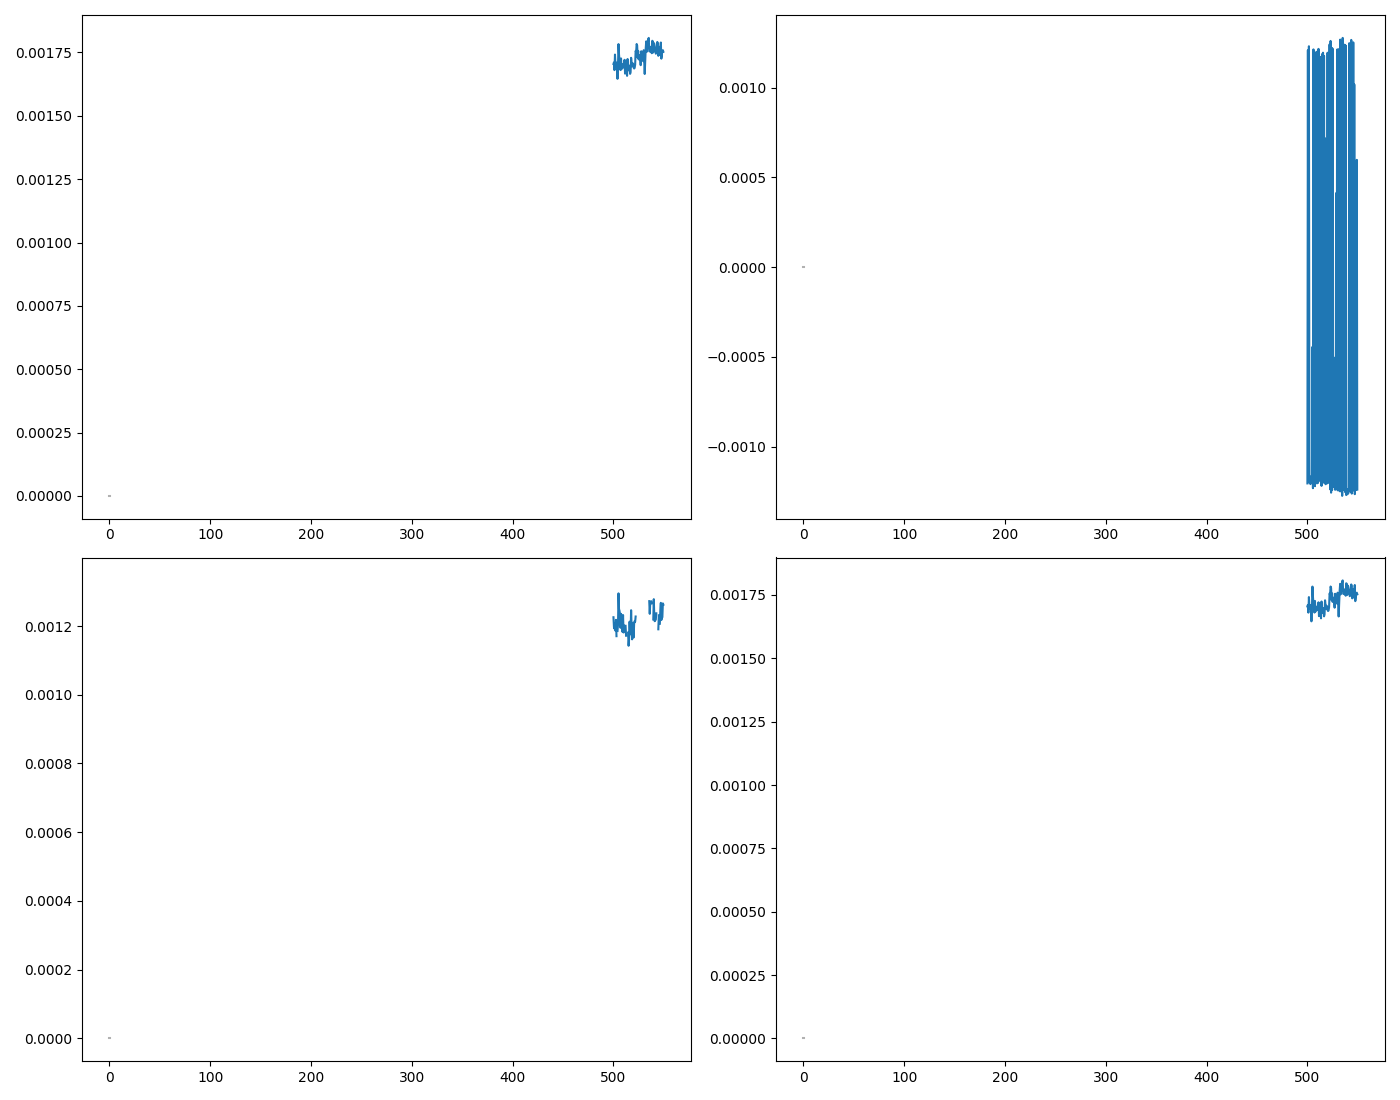

Data behind this chart, as committed beside it:
WL, DC, DC_std, AC, AC_std, CD, CD_std, I_L, I_L_std, I_R, I_R_std, gabs, gabs_std, m_ellip, m_ellip_std, ellip, ellip_std
500.0, 0.001226, 0.0, -0.001205, 1.7926985572098438e-05, 0.001705, 0.0, 0.001705, 0.0, 0.001705, 0.0, 0.001705, 0.0, 0.001705, 0.0, 0.001705, 0.0
500.5, 0.001197, 0.0, 0.00121, 7.235583027169395e-06, 0.001711, 0.0, 0.001711, 0.0, 0.001711, 0.0, 0.001711, 0.0, 0.001711, 0.0, 0.001711, 0.0
501.0, 0.001192, 0.0, -0.001188, 1.0110657321076089e-05, 0.00168, 0.0, 0.00168, 0.0, 0.00168, 0.0, 0.00168, 0.0, 0.00168, 0.0, 0.00168, 0.0
501.5, 0.001207, 0.0, 0.001232, 9.229896680136562e-06, 0.001742, 0.0, 0.001742, 0.0, 0.001742, 0.0, 0.001742, 0.0, 0.001742, 0.0, 0.001742, 0.0
502.0, 0.001186, 0.0, -0.001202, 7.558638218048103e-06, 0.0017, 0.0, 0.0017, 0.0, 0.0017, 0.0, 0.0017, 0.0, 0.0017, 0.0, 0.0017, 0.0
502.5, 0.001218, 0.0, -0.001199, 1.5126505436130302e-05, 0.001696, 0.0, 0.001696, 0.0, 0.001696, 0.0, 0.001696, 0.0, 0.001696, 0.0, 0.001696, 0.0
503.0, 0.001171, 0.0, -0.001209, 1.3021924627274178e-05, 0.00171, 0.0, 0.00171, 0.0, 0.00171, 0.0, 0.00171, 0.0, 0.00171, 0.0, 0.00171, 0.0
503.5, , 0.0, -0.001203, 7.011107558183402e-06, 0.001701, 0.0, 0.001701, 0.0, 0.001701, 0.0, 0.001701, 0.0, 0.001701, 0.0, 0.001701, 0.0
504.0, 0.001186, 0.0, -0.001164, 1.2080485095819365e-05, 0.001646, 0.0, 0.001646, 0.0, 0.001646, 0.0, 0.001646, 0.0, 0.001646, 0.0, 0.001646, 0.0
504.5, 0.001204, 0.0, -0.0012, 9.34992442171168e-06, 0.001697, 0.0, 0.001697, 0.0, 0.001697, 0.0, 0.001697, 0.0, 0.001697, 0.0, 0.001697, 0.0
505.0, 0.001295, 0.0, -0.0004443, 0.00118, 0.001783, 0.0, 0.001783, 0.0, 0.001783, 0.0, 0.001783, 0.0, 0.001783, 0.0, 0.001783, 0.0
505.5, 0.00125, 0.0, -0.001232, 1.1258282536614521e-05, 0.001742, 0.0, 0.001742, 0.0, 0.001742, 0.0, 0.001742, 0.0, 0.001742, 0.0, 0.001742, 0.0
506.0, 0.001244, 0.0, 0.001214, 1.9183084899475585e-05, 0.001717, 0.0, 0.001717, 0.0, 0.001717, 0.0, 0.001717, 0.0, 0.001717, 0.0, 0.001717, 0.0
506.5, 0.001234, 0.0, -0.001209, 1.0903647794832584e-05, 0.00171, 0.0, 0.00171, 0.0, 0.00171, 0.0, 0.00171, 0.0, 0.00171, 0.0, 0.00171, 0.0
507.0, 0.001195, 0.0, 0.001188, 1.1002616211549107e-05, 0.001681, 0.0, 0.001681, 0.0, 0.001681, 0.0, 0.001681, 0.0, 0.001681, 0.0, 0.001681, 0.0
507.5, 0.001236, 0.0, -0.001221, 8.467910408040126e-06, 0.001727, 0.0, 0.001727, 0.0, 0.001727, 0.0, 0.001727, 0.0, 0.001727, 0.0, 0.001727, 0.0
508.0, 0.001225, 0.0, 0.001191, 1.083041606064604e-05, 0.001684, 0.0, 0.001684, 0.0, 0.001684, 0.0, 0.001684, 0.0, 0.001684, 0.0, 0.001684, 0.0
508.5, 0.001228, 0.0, -0.001202, 9.81638512224605e-06, 0.0017, 0.0, 0.0017, 0.0, 0.0017, 0.0, 0.0017, 0.0, 0.0017, 0.0, 0.0017, 0.0
509.0, 0.001183, 0.0, 0.001201, 1.0716732475892659e-05, 0.001698, 0.0, 0.001698, 0.0, 0.001698, 0.0, 0.001698, 0.0, 0.001698, 0.0, 0.001698, 0.0
509.5, 0.001232, 0.0, -0.001205, 4.616141970357888e-06, 0.001704, 0.0, 0.001704, 0.0, 0.001704, 0.0, 0.001704, 0.0, 0.001704, 0.0, 0.001704, 0.0
510.0, 0.001181, 0.0, 0.001195, 5.593406222475069e-06, 0.00169, 0.0, 0.00169, 0.0, 0.00169, 0.0, 0.00169, 0.0, 0.00169, 0.0, 0.00169, 0.0
510.5, 0.001202, 0.0, -0.001203, 1.7045329662214333e-05, 0.001701, 0.0, 0.001701, 0.0, 0.001701, 0.0, 0.001701, 0.0, 0.001701, 0.0, 0.001701, 0.0
511.0, 0.0012, 0.0, 0.001217, 1.0309387018300122e-05, 0.001721, 0.0, 0.001721, 0.0, 0.001721, 0.0, 0.001721, 0.0, 0.001721, 0.0, 0.001721, 0.0
511.5, , 0.0, -0.001178, 1.0083418575524078e-05, 0.001667, 0.0, 0.001667, 0.0, 0.001667, 0.0, 0.001667, 0.0, 0.001667, 0.0, 0.001667, 0.0
512.0, 0.001201, 0.0, 0.000559, 0.001078, 0.001717, 0.0, 0.001717, 0.0, 0.001717, 0.0, 0.001717, 0.0, 0.001717, 0.0, 0.001717, 0.0
512.5, 0.001172, 0.0, -0.001183, 1.1077442185642476e-05, 0.001673, 0.0, 0.001673, 0.0, 0.001673, 0.0, 0.001673, 0.0, 0.001673, 0.0, 0.001673, 0.0
513.0, , 0.0, -0.001194, 1.6073860002215136e-05, 0.001689, 0.0, 0.001689, 0.0, 0.001689, 0.0, 0.001689, 0.0, 0.001689, 0.0, 0.001689, 0.0
513.5, , 0.0, 0.001172, 8.191385634296299e-06, 0.001658, 0.0, 0.001658, 0.0, 0.001658, 0.0, 0.001658, 0.0, 0.001658, 0.0, 0.001658, 0.0
514.0, , 0.0, -0.001219, 1.0310373512020202e-05, 0.001724, 0.0, 0.001724, 0.0, 0.001724, 0.0, 0.001724, 0.0, 0.001724, 0.0, 0.001724, 0.0
514.5, 0.001181, 0.0, 0.001188, 1.1068263284381248e-05, 0.00168, 0.0, 0.00168, 0.0, 0.00168, 0.0, 0.00168, 0.0, 0.00168, 0.0, 0.00168, 0.0
515.0, 0.001143, 0.0, -0.001189, 1.1699269870798352e-05, 0.001682, 0.0, 0.001682, 0.0, 0.001682, 0.0, 0.001682, 0.0, 0.001682, 0.0, 0.001682, 0.0
515.5, 0.001161, 0.0, 0.001196, 1.0495636531573744e-05, 0.001691, 0.0, 0.001691, 0.0, 0.001691, 0.0, 0.001691, 0.0, 0.001691, 0.0, 0.001691, 0.0
516.0, 0.001213, 0.0, -0.001201, 3.5081429789629814e-06, 0.001698, 0.0, 0.001698, 0.0, 0.001698, 0.0, 0.001698, 0.0, 0.001698, 0.0, 0.001698, 0.0
516.5, 0.001176, 0.0, 0.001178, 8.164808804951424e-06, 0.001666, 0.0, 0.001666, 0.0, 0.001666, 0.0, 0.001666, 0.0, 0.001666, 0.0, 0.001666, 0.0
517.0, 0.001184, 0.0, -0.001183, 9.529719455685143e-06, 0.001673, 0.0, 0.001673, 0.0, 0.001673, 0.0, 0.001673, 0.0, 0.001673, 0.0, 0.001673, 0.0
517.5, 0.001246, 0.0, 0.0007185, 0.0009893, 0.001729, 0.0, 0.001729, 0.0, 0.001729, 0.0, 0.001729, 0.0, 0.001729, 0.0, 0.001729, 0.0
518.0, 0.001194, 0.0, -0.00121, 1.5856199661203293e-05, 0.001711, 0.0, 0.001711, 0.0, 0.001711, 0.0, 0.001711, 0.0, 0.001711, 0.0, 0.001711, 0.0
518.5, 0.001161, 0.0, -0.001199, 7.376390450315774e-06, 0.001695, 0.0, 0.001695, 0.0, 0.001695, 0.0, 0.001695, 0.0, 0.001695, 0.0, 0.001695, 0.0
519.0, 0.001186, 0.0, -0.0003499, 0.001156, 0.001708, 0.0, 0.001708, 0.0, 0.001708, 0.0, 0.001708, 0.0, 0.001708, 0.0, 0.001708, 0.0
519.5, 0.00121, 0.0, -0.001205, 7.100446896332677e-06, 0.001705, 0.0, 0.001705, 0.0, 0.001705, 0.0, 0.001705, 0.0, 0.001705, 0.0, 0.001705, 0.0
520.0, 0.001167, 0.0, 0.001195, 5.81611510706648e-06, 0.001691, 0.0, 0.001691, 0.0, 0.001691, 0.0, 0.001691, 0.0, 0.001691, 0.0, 0.001691, 0.0
520.5, 0.001207, 0.0, -0.001193, 1.3715304302492347e-05, 0.001687, 0.0, 0.001687, 0.0, 0.001687, 0.0, 0.001687, 0.0, 0.001687, 0.0, 0.001687, 0.0
521.0, 0.001214, 0.0, 0.001194, 8.906994910537731e-06, 0.001689, 0.0, 0.001689, 0.0, 0.001689, 0.0, 0.001689, 0.0, 0.001689, 0.0, 0.001689, 0.0
521.5, 0.001213, 0.0, -0.001203, 7.593660052706417e-06, 0.001702, 0.0, 0.001702, 0.0, 0.001702, 0.0, 0.001702, 0.0, 0.001702, 0.0, 0.001702, 0.0
522.0, 0.001228, 0.0, 0.001242, 9.30498964432963e-06, 0.001756, 0.0, 0.001756, 0.0, 0.001756, 0.0, 0.001756, 0.0, 0.001756, 0.0, 0.001756, 0.0
522.5, , 0.0, -0.001238, 8.014621010481835e-06, 0.001751, 0.0, 0.001751, 0.0, 0.001751, 0.0, 0.001751, 0.0, 0.001751, 0.0, 0.001751, 0.0
523.0, , 0.0, 0.001261, 1.3530391856808968e-05, 0.001783, 0.0, 0.001783, 0.0, 0.001783, 0.0, 0.001783, 0.0, 0.001783, 0.0, 0.001783, 0.0
523.5, , 0.0, -0.001257, 1.6461551177802022e-05, 0.001778, 0.0, 0.001778, 0.0, 0.001778, 0.0, 0.001778, 0.0, 0.001778, 0.0, 0.001778, 0.0
524.0, , 0.0, 0.001223, 5.11257330526286e-06, 0.00173, 0.0, 0.00173, 0.0, 0.00173, 0.0, 0.00173, 0.0, 0.00173, 0.0, 0.00173, 0.0
524.5, , 0.0, -0.001242, 6.144119174863896e-06, 0.001756, 0.0, 0.001756, 0.0, 0.001756, 0.0, 0.001756, 0.0, 0.001756, 0.0, 0.001756, 0.0
525.0, , 0.0, 0.001218, 6.109807949614584e-06, 0.001723, 0.0, 0.001723, 0.0, 0.001723, 0.0, 0.001723, 0.0, 0.001723, 0.0, 0.001723, 0.0
525.5, , 0.0, -0.001225, 1.4170643785915763e-05, 0.001732, 0.0, 0.001732, 0.0, 0.001732, 0.0, 0.001732, 0.0, 0.001732, 0.0, 0.001732, 0.0
526.0, , 0.0, -0.0005027, 0.001122, 0.001739, 0.0, 0.001739, 0.0, 0.001739, 0.0, 0.001739, 0.0, 0.001739, 0.0, 0.001739, 0.0
526.5, , 0.0, -0.001222, 8.828573810323832e-06, 0.001728, 0.0, 0.001728, 0.0, 0.001728, 0.0, 0.001728, 0.0, 0.001728, 0.0, 0.001728, 0.0
527.0, , 0.0, -0.001202, 6.144216372262342e-06, 0.0017, 0.0, 0.0017, 0.0, 0.0017, 0.0, 0.0017, 0.0, 0.0017, 0.0, 0.0017, 0.0
527.5, , 0.0, -0.001241, 1.2919373518686625e-05, 0.001755, 0.0, 0.001755, 0.0, 0.001755, 0.0, 0.001755, 0.0, 0.001755, 0.0, 0.001755, 0.0
528.0, , 0.0, -0.001217, 4.840379934661468e-06, 0.001721, 0.0, 0.001721, 0.0, 0.001721, 0.0, 0.001721, 0.0, 0.001721, 0.0, 0.001721, 0.0
528.5, , 0.0, 0.0004129, 0.001146, 0.001722, 0.0, 0.001722, 0.0, 0.001722, 0.0, 0.001722, 0.0, 0.001722, 0.0, 0.001722, 0.0
529.0, , 0.0, -0.001221, 8.468386075265474e-06, 0.001727, 0.0, 0.001727, 0.0, 0.001727, 0.0, 0.001727, 0.0, 0.001727, 0.0, 0.001727, 0.0
529.5, , 0.0, 0.001213, 1.3191656904782975e-05, 0.001716, 0.0, 0.001716, 0.0, 0.001716, 0.0, 0.001716, 0.0, 0.001716, 0.0, 0.001716, 0.0
... 40 more rows
